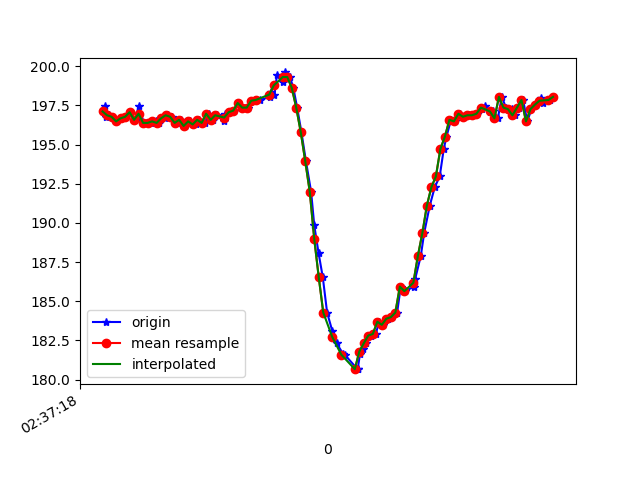

Values plotted in this chart, from the file beside it:
1617849438290, 545081897886926, 197.46094, -246.77734, -72.265625
1617849438296, 545081916993263, 196.8, -241.7, -70.31
1617849438309, 545081936160642, 196.9, -241.4, -69.34
1617849438324, 545081955450106, 196.8, -241.7, -69.73
1617849438342, 545081974464878, 196.5, -241.9, -70.02
1617849438361, 545081993571214, 196.7, -241.6, -70.12
1617849438384, 545082012585986, 196.8, -241.9, -69.43
1617849438404, 545082031539716, 197.1, -241.4, -69.63
1617849438424, 545082050646052, 196.6, -241.8, -69.82
1617849438441, 545082070301772, 197.5, -241.8, -70.7
1617849438457, 545082089011331, 196.5, -242, -69.34
1617849438477, 545082108178710, 196.4, -242.3, -71.09
1617849438496, 545082127162961, 196.4, -241.7, -70.02
1617849438519, 545082146269297, 196.5, -241.9, -69.43
1617849438532, 545082165314591, 196.4, -242, -69.63
1617849438556, 545082184390406, 196.7, -241.9, -68.95
1617849438572, 545082203405178, 196.9, -242, -69.82
1617849438590, 545082222480993, 196.8, -242.2, -70.12
1617849438614, 545082241465244, 196.4, -241.9, -70.51
1617849438628, 545082260510538, 196.6, -241.9, -70.02
1617849438647, 545082279555831, 196.2, -242.1, -69.43
1617849438668, 545082298601125, 196.5, -242, -69.63
1617849438695, 545082317921110, 196.3, -241.9, -69.73
1617849438708, 545082336874840, 196.6, -241.6, -69.34
1617849438736, 545082355981176, 196.4, -240.9, -69.14
1617849438754, 545082375301162, 197, -241.1, -69.73
1617849438771, 545082394285413, 196.6, -241.1, -69.73
1617849438788, 545082413391749, 196.9, -241.7, -70.02
1617849438821, 545082432528606, 196.5, -241.2, -69.34
1617849438823, 545082451634943, 197, -241.2, -69.04
1617849438843, 545082470954928, 197.1, -241.3, -69.73
1617849438865, 545082489969700, 197.2, -241.5, -69.73
1617849438880, 545082508953951, 197.7, -241, -69.82
1617849438903, 545082528121330, 197.4, -241, -69.34
1617849438924, 545082547288709, 197.4, -241.2, -69.34
1617849438940, 545082566303481, 197.8, -240.9, -69.14
1617849438958, 545082585440339, 197.9, -240.6, -68.26
1617849438978, 545082604729803, 197.9, -239.8, -67.68
1617849439025, 545082623744575, 198, -238.7, -65.82
1617849439028, 545082642850911, 198.3, -237.6, -65.33
1617849439043, 545082661835162, 198.1, -236.9, -64.45
1617849439054, 545082681094105, 199.4, -236.3, -64.75
1617849439080, 545082700169920, 199, -236.1, -63.09
1617849439092, 545082719398341, 199.6, -235.3, -62.89
1617849439112, 545082738321550, 199.3, -232.9, -61.04
1617849439127, 545082757580493, 198.6, -230, -57.52
1617849439144, 545082776778393, 197.4, -226.5, -53.12
1617849439163, 545082795884729, 195.8, -223.8, -47.17
1617849439183, 545082814868980, 193.9, -221.8, -41.6
1617849439206, 545082834005837, 192, -220.7, -36.91
1617849439220, 545082853112174, 189.8, -220.7, -31.74
1617849439239, 545082872126946, 188.1, -220.8, -26.17
1617849439258, 545082891172240, 186.5, -220.4, -21.78
1617849439277, 545082910217533, 184.3, -222.2, -19.34
1617849439300, 545082929445955, 183.1, -222.1, -15.43
1617849439319, 545082948491248, 182.3, -223.5, -14.45
1617849439348, 545082967719670, 181.6, -223.6, -13.28
1617849439358, 545082986856527, 181.5, -224.2, -13.28
1617849439412, 545083024092518, 180.7, -224.6, -11.91
1617849439413, 545083030471471, 180.7, -224.6, -11.91
1617849439423, 545083044938569, 181.6, -225.9, -10.64
... 45 more rows
